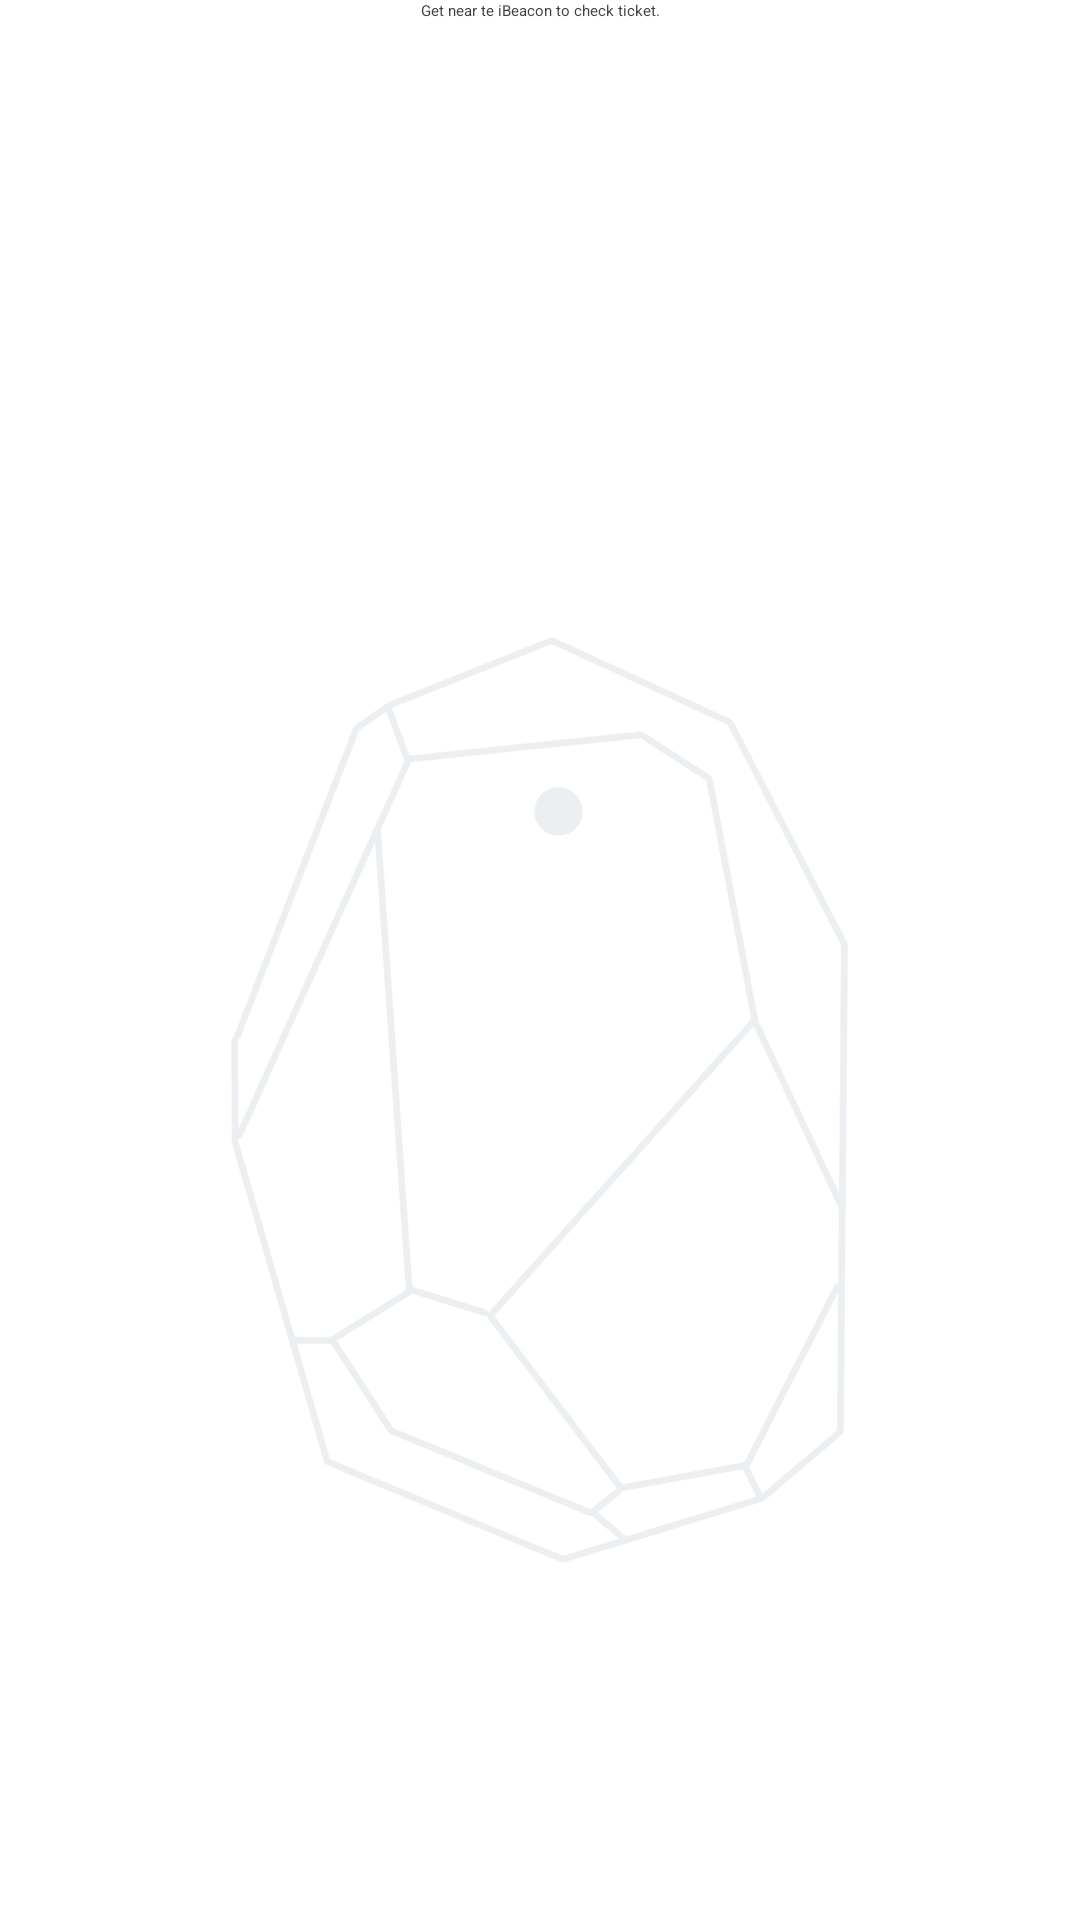

Android layout source for this screen:
<!-- AndroidManifest.xml: application theme AppTheme -->
<!-- res/layout/activity_redeem_ticket.xml -->
<RelativeLayout xmlns:android="http://schemas.android.com/apk/res/android"
    xmlns:tools="http://schemas.android.com/tools" android:layout_width="match_parent"
    android:layout_height="match_parent"
    android:paddingLeft="@dimen/activity_horizontal_margin"
    android:paddingRight="@dimen/activity_horizontal_margin"
    android:paddingTop="@dimen/activity_vertical_margin"
    android:paddingBottom="@dimen/activity_vertical_margin"
    tools:context="dubrovnik.card.hardcode.dubrovnikcard.RedeemTicket"
    android:orientation="vertical">


    <TextView
        android:layout_width="match_parent"
        android:layout_height="wrap_content"
        android:textAppearance="?android:attr/textAppearanceMedium"
        android:textAlignment="center"
        android:layout_centerHorizontal="true"
        android:textColor="@color/textGray"
        android:gravity="center"
        android:layout_alignParentTop="true"
        android:text="Get near te iBeacon to check ticket."
        android:id="@+id/getCloseText" />

    <ImageView
        android:layout_width="wrap_content"
        android:layout_height="wrap_content"
        android:id="@+id/imageView"
        android:layout_centerInParent="true"
        android:src="@drawable/beacon_search"
        android:visibility="visible"
        android:maxWidth="80dp"/>

    <Button
        android:textColor="#fff"
        android:layout_width="wrap_content"
        android:layout_height="wrap_content"
        android:text="Explore Venue"
        android:id="@+id/exploreBtn"
        android:visibility="invisible"
        android:layout_alignParentBottom="true"
        android:layout_centerHorizontal="true" />


</RelativeLayout>
<!-- resources referenced by this layout -->
<resources>
  <color name="textGray">#424242</color>
  <!-- drawable beacon_search: png bitmap (drawable-xxhdpi, 172208 bytes) -->
  <style name="AppTheme" parent="android:ThemeOverlay.Material.Light">
          <item name="android:colorPrimary">@color/primaryBlue</item>
          <item name="android:colorPrimaryDark">@color/secondaryBlue</item>
          <item name="android:textColorPrimary">#fff</item>
          <item name="android:animateLayoutChanges">true</item>
          <item name="android:colorButtonNormal">@color/primaryBlue</item>
          <item name="android:windowContentOverlay">@null</item>
      </style>
  <color name="primaryBlue">#0e2c4e</color>
  <color name="secondaryBlue">#0e2c4e</color>
</resources>
